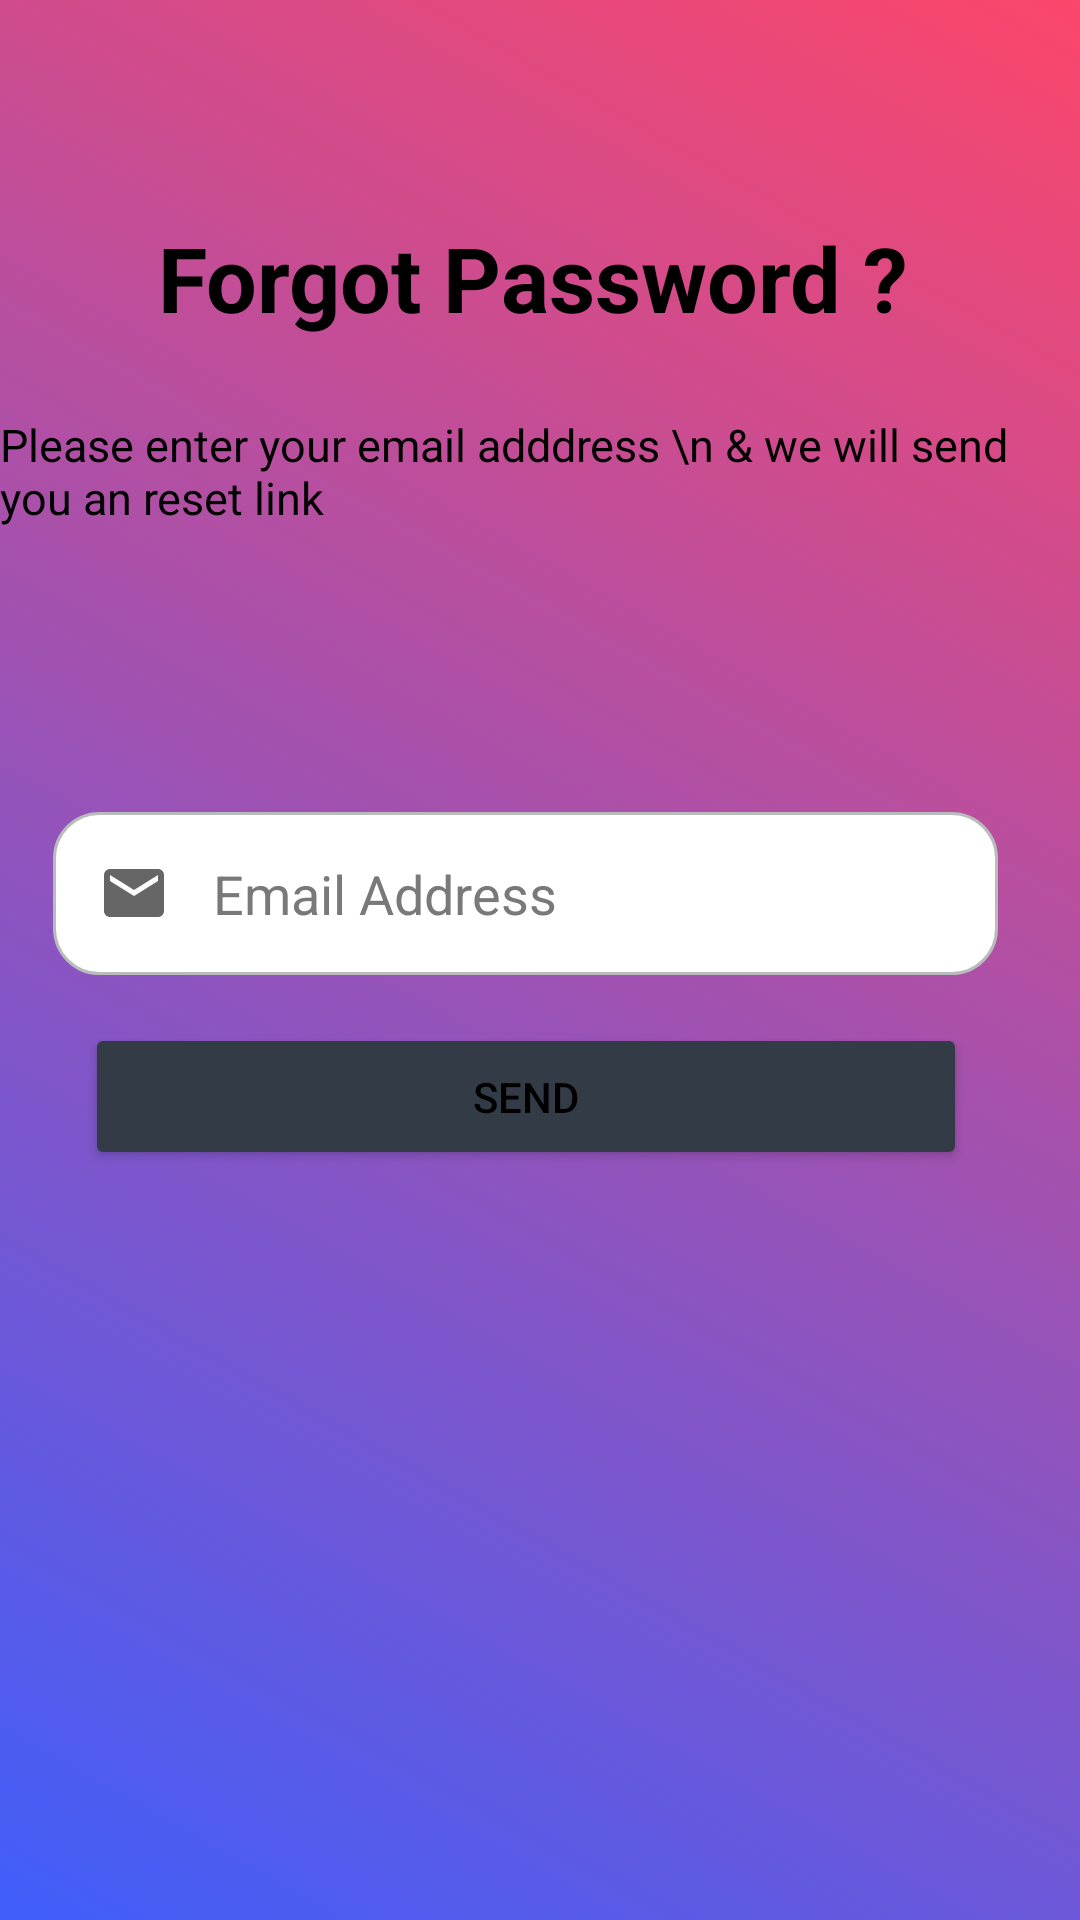

Layout XML and referenced resources for this Android screen:
<!-- AndroidManifest.xml: application theme Theme.ABVGIETCONNECT -->
<!-- res/layout/activity_forget_password.xml -->
<?xml version="1.0" encoding="utf-8"?>
<androidx.constraintlayout.widget.ConstraintLayout xmlns:android="http://schemas.android.com/apk/res/android"
    xmlns:app="http://schemas.android.com/apk/res-auto"
    xmlns:tools="http://schemas.android.com/tools"
    android:layout_width="match_parent"
    android:layout_height="match_parent"
    tools:context=".StudentZone.ForgetPassword"
    android:background="@drawable/gradient_list"
    android:id="@+id/layout_fp">


    <TextView
        android:id="@+id/textView3"
        android:layout_width="255dp"
        android:layout_height="57dp"
        android:text="Forgot Password ?"
        android:textColor="@android:color/black"
        android:textSize="30sp"
        android:textStyle="bold"
        app:layout_constraintBottom_toBottomOf="parent"
        app:layout_constraintEnd_toEndOf="parent"
        app:layout_constraintStart_toStartOf="parent"
        app:layout_constraintTop_toTopOf="parent"
        app:layout_constraintVertical_bias="0.124" />

    <TextView
        android:id="@+id/textView4"
        android:layout_width="wrap_content"
        android:layout_height="wrap_content"
        android:text="Please enter your email adddress \n &amp; we will send you an reset link"
        android:textColor="@color/black"
        android:textSize="15dp"
        app:layout_constraintBottom_toBottomOf="parent"
        app:layout_constraintEnd_toEndOf="parent"
        app:layout_constraintHorizontal_bias="0.497"
        app:layout_constraintStart_toStartOf="parent"
        app:layout_constraintTop_toBottomOf="@+id/textView3"
        app:layout_constraintVertical_bias="0.018" />

    <EditText

        android:id="@+id/FP_EmailAddress"
        android:layout_width="wrap_content"
        android:layout_height="wrap_content"
        android:ems="15"
        android:hint=" Email Address"
        android:padding="15dp"
        android:drawablePadding="10dp"
        android:drawableStart="@drawable/ic_baseline_email_24"
        android:background="@drawable/custom_input"
        android:textColor="#292929"
        android:textColorHint="#797979"
        android:inputType="textEmailAddress"
        app:layout_constraintBottom_toBottomOf="parent"
        app:layout_constraintEnd_toEndOf="parent"
        app:layout_constraintHorizontal_bias="0.393"
        app:layout_constraintStart_toStartOf="parent"
        app:layout_constraintTop_toTopOf="parent"
        app:layout_constraintVertical_bias="0.462"
        android:drawableLeft="@drawable/ic_baseline_email_24" />

    <Button
        android:id="@+id/FP_Send_Button"
        android:layout_width="wrap_content"
        android:layout_height="wrap_content"
        android:ems="18"
        android:padding="15dp"
        android:text="SEND"
        android:backgroundTint="@color/colorBackground"
        android:layout_marginTop="19dp"
        app:layout_constraintBottom_toBottomOf="parent"
        app:layout_constraintEnd_toEndOf="parent"
        app:layout_constraintHorizontal_bias="0.431"
        app:layout_constraintStart_toStartOf="parent"
        app:layout_constraintTop_toTopOf="parent"
        app:layout_constraintVertical_bias="0.563" />


</androidx.constraintlayout.widget.ConstraintLayout>
<!-- resources referenced by this layout -->
<resources>
  <color name="black">#FF000000</color>
  <color name="colorBackground">#333C46</color>
  <!-- drawable custom_input (drawable) -->
  <?xml version="1.0" encoding="utf-8"?>
  <selector xmlns:android="http://schemas.android.com/apk/res/android">
  
      <item android:state_enabled="true" android:state_focused="true">
          <shape android:shape="rectangle">
          <solid android:color="@color/white" />
              <corners android:radius="15dp"/>
              <stroke android:color="@color/colorAccent" android:width="1dp" />
  
          </shape>
      </item>
  
  
      <item android:state_enabled="true">
          <shape android:shape="rectangle">
              <solid android:color="@color/white"/>
              <corners android:radius="15dp"/>
              <stroke android:color="@color/colorAccent" android:width="1dp"/>
  
          </shape>
      </item>
  
  </selector>
  <!-- drawable gradient_list (drawable) -->
  <?xml version="1.0" encoding="utf-8"?>
  <animation-list xmlns:android="http://schemas.android.com/apk/res/android">
  
      <item
          android:drawable="@drawable/gradient_1"
          android:duration="4000"/>
  
      <item
          android:drawable="@drawable/gradient_3"
          android:duration="3000"/>
  </animation-list>
  <!-- drawable ic_baseline_email_24 (drawable) -->
  <vector android:height="24dp"
      android:tint="?attr/colorControlNormal"
      android:viewportHeight="24"
      android:viewportWidth="24"
      android:width="24dp"
      xmlns:android="http://schemas.android.com/apk/res/android">
      <path android:fillColor="@android:color/white"
          android:pathData="M20,4L4,4c-1.1,0 -1.99,0.9 -1.99,2L2,18c0,1.1 0.9,2 2,2h16c1.1,0 2,-0.9 2,-2L22,6c0,-1.1 -0.9,-2 -2,-2zM20,8l-8,5 -8,-5L4,6l8,5 8,-5v2z"/>
  </vector>
  <style name="Theme.ABVGIETCONNECT" parent="Theme.MaterialComponents.DayNight.NoActionBar">
          
          <item name="colorPrimary">@color/purple_500</item>
          <item name="colorPrimaryVariant">@color/purple_700</item>
          <item name="android:textColorPrimary">@color/black</item>
          <item name="colorOnPrimary">@color/white</item>
          
          <item name="colorSecondary">@color/teal_200</item>
          <item name="colorSecondaryVariant">@color/teal_700</item>
          <item name="colorOnSecondary">@color/black</item>
          
          <item name="android:statusBarColor" tools:targetApi="l">?attr/colorPrimaryVariant</item>
          
      </style>
  <color name="white">#FFFFFFFF</color>
  <color name="colorAccent">#B9BBBD</color>
  <!-- drawable gradient_1 (drawable) -->
  <?xml version="1.0" encoding="utf-8"?>
  <shape xmlns:android="http://schemas.android.com/apk/res/android">
  
      <gradient
          android:angle="225"
          android:startColor="#FC466B"
          android:endColor="#3F5EFB"/>
  </shape>
  <!-- drawable gradient_3 (drawable-v24) -->
  <?xml version="1.0" encoding="utf-8"?>
  <shape xmlns:android="http://schemas.android.com/apk/res/android">
  
      <gradient
          android:angle="135"
          android:startColor="#517f95"
          android:endColor="#933c94"/>
  </shape>
  <color name="purple_500">#FF6200EE</color>
  <color name="purple_700">#FF3700B3</color>
  <color name="teal_200">#FF03DAC5</color>
  <color name="teal_700">#FF018786</color>
</resources>
